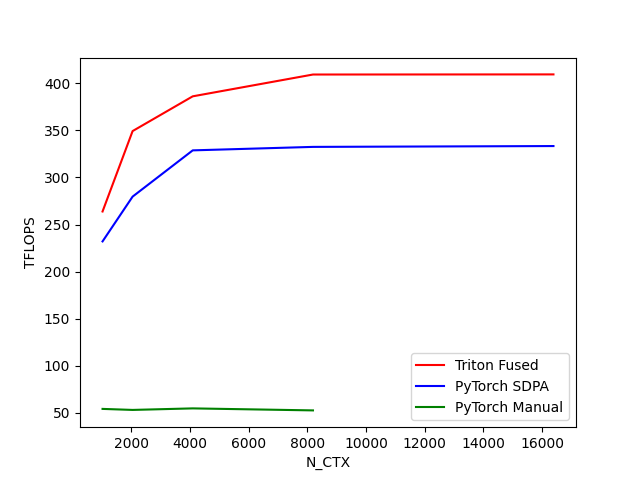

The table this chart was drawn from, first rows:
N_CTX, Triton Fused, PyTorch SDPA, PyTorch Manual
1024, 263.9, 232.1, 54.29
2048, 349.3, 279.7, 53.21
4096, 386.2, 328.8, 54.84
8192, 409.3, 332.5, 52.71
16384, 409.5, 333.4, 
